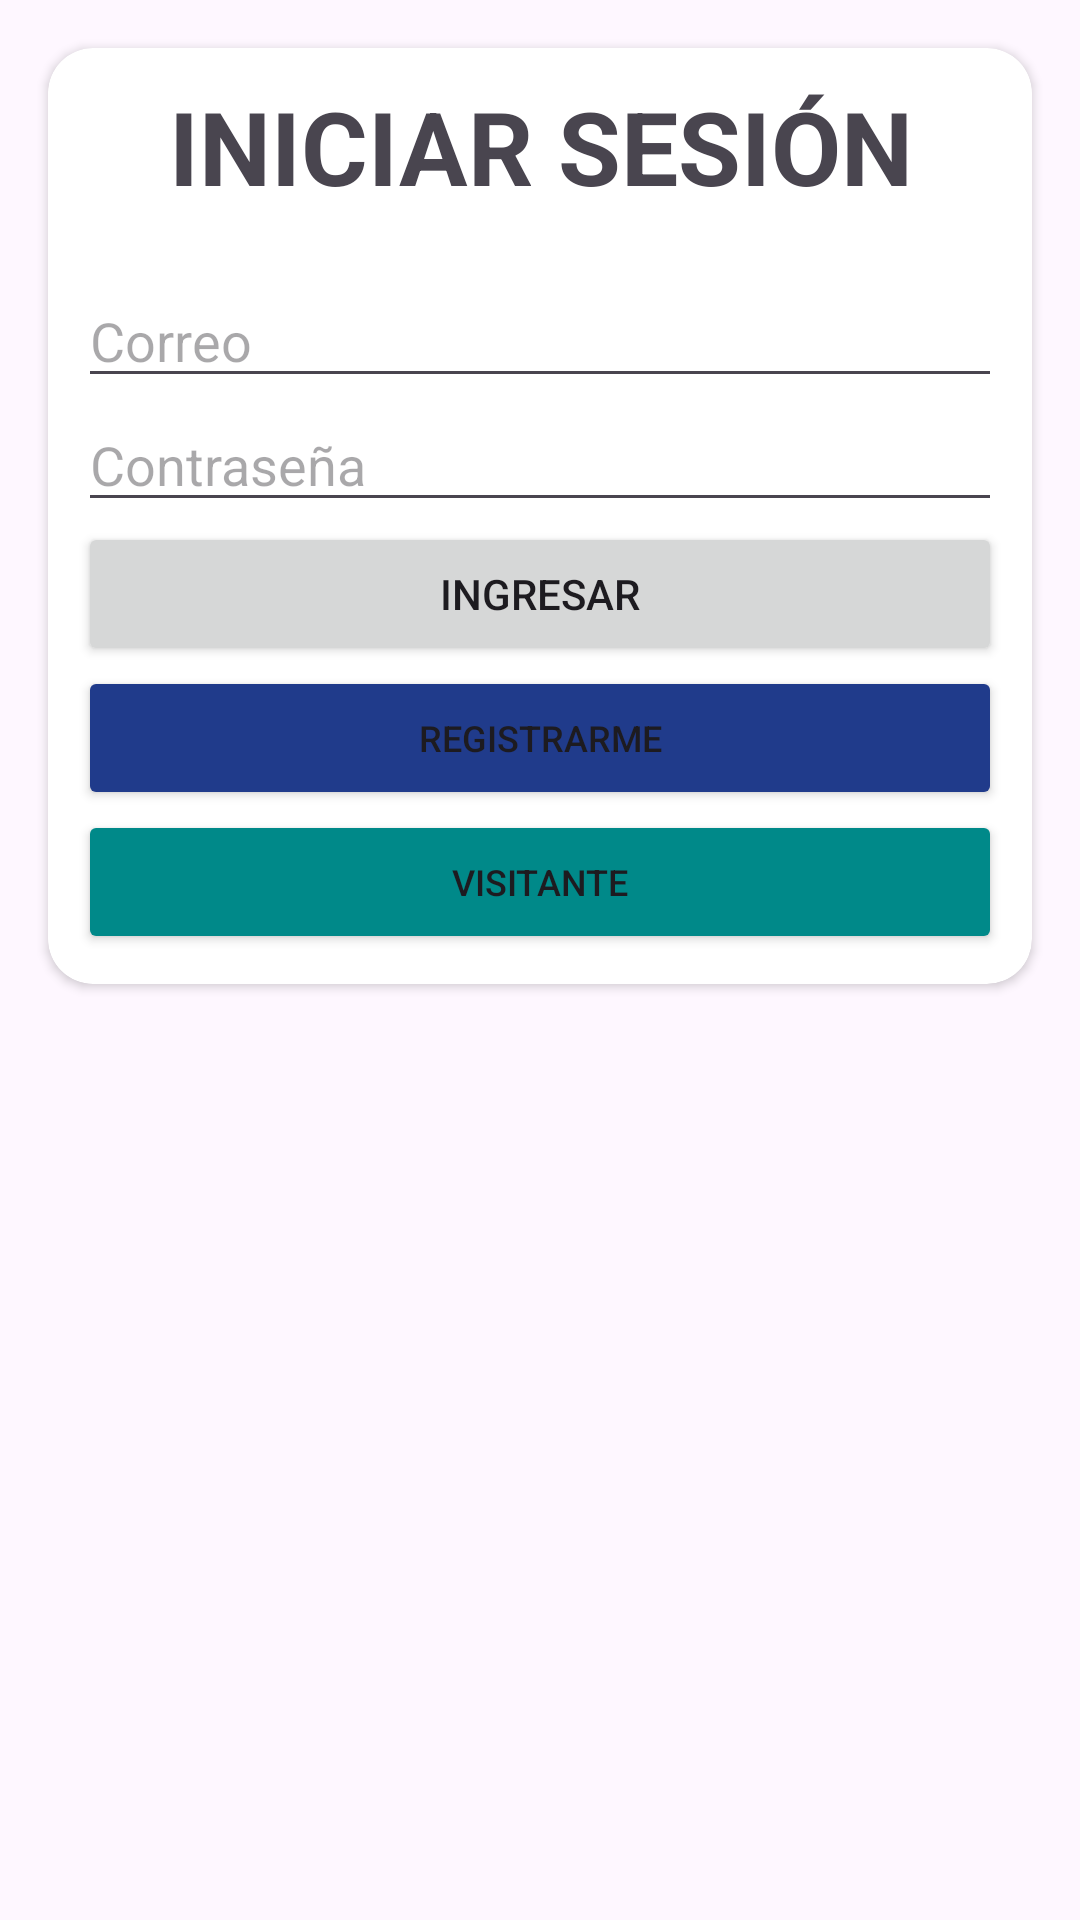

Here is an Android app screen rendered from its layout file. Give the layout XML and the strings, colors and styles it references.
<!-- AndroidManifest.xml: application theme Theme.BZPayLogin -->
<!-- res/layout/activity_login.xml -->
<?xml version="1.0" encoding="utf-8"?>
<androidx.constraintlayout.widget.ConstraintLayout xmlns:android="http://schemas.android.com/apk/res/android"
    xmlns:app="http://schemas.android.com/apk/res-auto"
    xmlns:tools="http://schemas.android.com/tools"
    android:layout_width="match_parent"
    android:layout_height="match_parent"
    tools:context=".Login">

    <androidx.cardview.widget.CardView
        android:id="@+id/cardView2"
        android:layout_width="0dp"
        android:layout_height="wrap_content"
        android:layout_marginStart="16dp"
        android:layout_marginTop="16dp"
        android:layout_marginEnd="16dp"
        app:cardCornerRadius="15dp"
        app:layout_constraintEnd_toEndOf="parent"
        app:layout_constraintStart_toStartOf="parent"
        app:layout_constraintTop_toTopOf="parent">

        <LinearLayout
            android:layout_width="match_parent"
            android:layout_height="match_parent"
            android:orientation="vertical"
            android:padding="10dp">

            <TextView
                android:layout_width="match_parent"
                android:layout_height="wrap_content"
                android:text="INICIAR SESIÓN"
                android:textAlignment="center"
                android:textSize="34sp"
                android:textStyle="bold" />

            <Space
                android:layout_width="match_parent"
                android:layout_height="20dp" />

            <EditText
                android:id="@+id/correo"
                android:layout_width="match_parent"
                android:layout_height="wrap_content"
                android:ems="10"
                android:hint="Correo"
                android:inputType="textPersonName" />

            <EditText
                android:id="@+id/contrasena"
                android:layout_width="match_parent"
                android:layout_height="wrap_content"
                android:ems="10"
                android:hint="Contraseña"
                android:inputType="textPassword" />

            <Button
                android:id="@+id/btn_ingresar"
                android:layout_width="match_parent"
                android:layout_height="wrap_content"
                android:text="Ingresar"
                app:cornerRadius="50dp" />

            <Button
                android:id="@+id/btn_register"
                android:layout_width="match_parent"
                android:layout_height="wrap_content"
                android:backgroundTint="#203B8B"
                android:text="registrarme"
                android:textSize="12sp"
                app:cornerRadius="50dp" />

            <Button
                android:id="@+id/btn_anonymous"
                android:layout_width="match_parent"
                android:layout_height="wrap_content"
                android:backgroundTint="#008989"
                android:text="Visitante"
                android:textSize="12sp"
                app:cornerRadius="50dp" />
        </LinearLayout>
    </androidx.cardview.widget.CardView>
</androidx.constraintlayout.widget.ConstraintLayout>
<!-- resources referenced by this layout -->
<resources>
  <style name="Theme.BZPayLogin" parent="Base.Theme.BZPayLogin" />
  <style name="Base.Theme.BZPayLogin" parent="Theme.Material3.DayNight.NoActionBar">
          
          
      </style>
</resources>
